Run: headless pygame with SDL's dummy video driver; simulated clock (each Clock.tick advances the game by its frame time, no real sleeping); random seed 0; keys injected as events and as key.get_pressed() state; mouse plan: one left click at the window centre at the start of phase 2, then a move to the lower-right quarter at the start of phase 3.
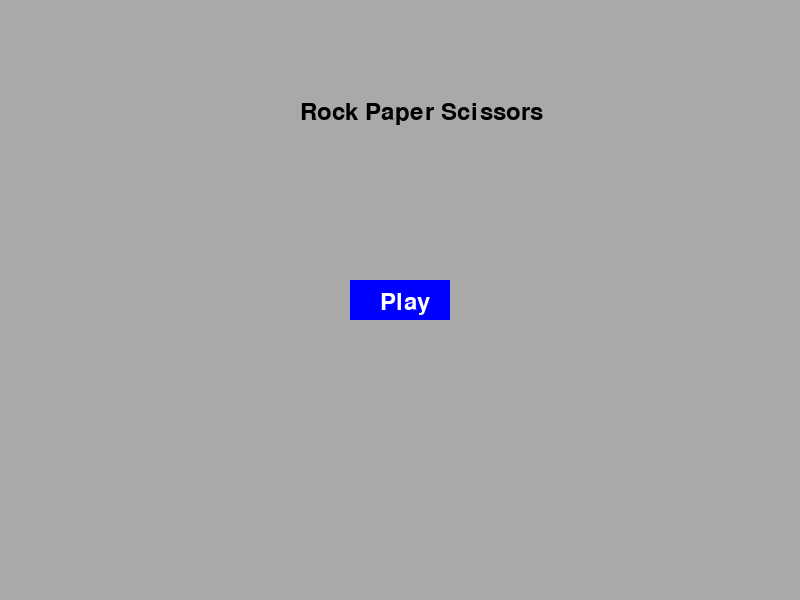
Frame 1 of 4 · flips 1–60 · no input
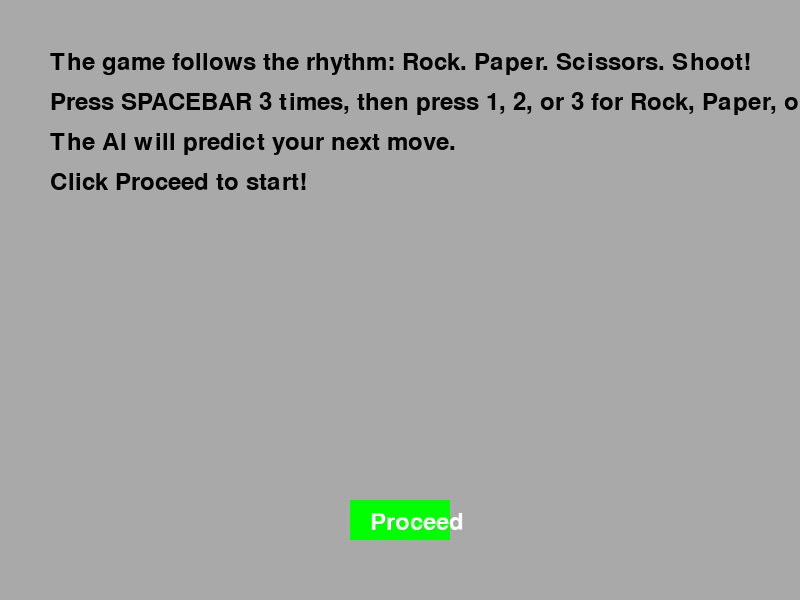
Frame 2 of 4 · flips 61–180 · clicked the window centre · tapped SPACE, RETURN · held RIGHT (→), D
Frame 3 of 4 · flips 181–300 · moved the mouse to the lower-right quarter · held DOWN (↓), S · screen unchanged from frame 2, image omitted
Frame 4 of 4 · flips 301–420 · held LEFT (←), A, UP (↑), W · screen unchanged from frame 3, image omitted

The pygame program that drew these frames:

import pygame
import sys
import random
import time

# Initialize pygame
pygame.init()

# Constants
WIDTH, HEIGHT = 800, 600
WHITE = (255, 255, 255)
BLACK = (0, 0, 0)
BLUE = (0, 0, 255)
RED = (255, 0, 0)
GREEN = (0, 255, 0)
YELLOW = (255, 255, 0)
GREY = (169, 169, 169)
FONT = pygame.font.Font(None, 36)

# Setup screen
screen = pygame.display.set_mode((WIDTH, HEIGHT))
pygame.display.set_caption("Rock Paper Scissors")
clock = pygame.time.Clock()

# Game states
STATE_MAIN_MENU = "main_menu"
STATE_INSTRUCTIONS = "instructions"
STATE_GAME = "game"
STATE_RESULT = "result"
game_state = STATE_MAIN_MENU

# Buttons
play_button = pygame.Rect(WIDTH//2 - 50, HEIGHT//2 - 20, 100, 40)
proceed_button = pygame.Rect(WIDTH//2 - 50, HEIGHT - 100, 100, 40)

# AI prediction memory
history = []

# Spacebar tracking
spacebar_count = 0
player_choice = None
player_wins = 0
ai_wins = 0

def get_ai_choice(history):
    if len(history) < 3:
        return random.choice([1, 2, 3])
    return history[-1]  # Predicts last move

def display_text(text, x, y, color=BLACK):
    render = FONT.render(text, True, color)
    screen.blit(render, (x, y))

# Main loop
running = True
result_time = None
result_text = ""

while running:
    screen.fill(GREY)
    
    if game_state == STATE_MAIN_MENU:
        display_text("Rock Paper Scissors", WIDTH//2 - 100, 100)
        pygame.draw.rect(screen, BLUE, play_button)
        display_text("Play", WIDTH//2 - 20, HEIGHT//2 - 10, WHITE)
    
    elif game_state == STATE_INSTRUCTIONS:
        instructions = [
            "The game follows the rhythm: Rock. Paper. Scissors. Shoot!",
            "Press SPACEBAR 3 times, then press 1, 2, or 3 for Rock, Paper, or Scissors.",
            "The AI will predict your next move.",
            "Click Proceed to start!"
        ]
        for i, line in enumerate(instructions):
            display_text(line, 50, 50 + i * 40)
        pygame.draw.rect(screen, GREEN, proceed_button)
        display_text("Proceed", WIDTH//2 - 30, HEIGHT - 90, WHITE)
    
    elif game_state == STATE_GAME:
        display_text(f"Player Wins: {player_wins}  AI Wins: {ai_wins}", WIDTH//2 - 100, 50, BLACK)
        display_text("press space bar 3 times, play again.", WIDTH//2 - 100, 100, BLACK)
        if spacebar_count == 1:
            pygame.draw.rect(screen, RED, (WIDTH//4, HEIGHT//2, 50, 50))
        elif spacebar_count == 2:
            pygame.draw.rect(screen, YELLOW, (WIDTH//4 + 60, HEIGHT//2, 50, 50))
        elif spacebar_count == 3:
            pygame.draw.rect(screen, GREEN, (WIDTH//4 + 120, HEIGHT//2, 50, 50))
            display_text("Press 1, 2, or 3 to choose!", WIDTH//4, HEIGHT//2 + 100)
        
    elif game_state == STATE_RESULT:
        display_text(result_text, WIDTH//2 - 200, HEIGHT//2, RED)
        if time.time() - result_time > 5:
            spacebar_count = 0
            game_state = STATE_GAME
    
    for event in pygame.event.get():
        if event.type == pygame.QUIT:
            running = False
        elif event.type == pygame.MOUSEBUTTONDOWN:
            if game_state == STATE_MAIN_MENU and play_button.collidepoint(event.pos):
                game_state = STATE_INSTRUCTIONS
            elif game_state == STATE_INSTRUCTIONS and proceed_button.collidepoint(event.pos):
                game_state = STATE_GAME
        elif event.type == pygame.KEYDOWN:
            if game_state == STATE_GAME:
                if event.key == pygame.K_SPACE and spacebar_count < 3:
                    spacebar_count += 1
                elif spacebar_count == 3 and event.key in [pygame.K_1, pygame.K_2, pygame.K_3]:
                    player_choice = event.key - pygame.K_0
                    ai_choice = get_ai_choice(history)
                    history.append(player_choice)
                    
                    if player_choice == ai_choice:
                        result_text = f"It's a tie! Player chose {player_choice}, AI chose {ai_choice}" 
                    elif (player_choice == 1 and ai_choice == 3) or (player_choice == 2 and ai_choice == 1) or (player_choice == 3 and ai_choice == 2):
                        result_text = f"You win! Player chose {player_choice}, AI chose {ai_choice}"
                        player_wins += 1
                    else:
                        result_text = f"AI wins! Player chose {player_choice}, AI chose {ai_choice}" 
                        ai_wins += 1
                    
                    result_time = time.time()
                    game_state = STATE_RESULT
    
    pygame.display.flip()
    clock.tick(60)

pygame.quit()
sys.exit()
